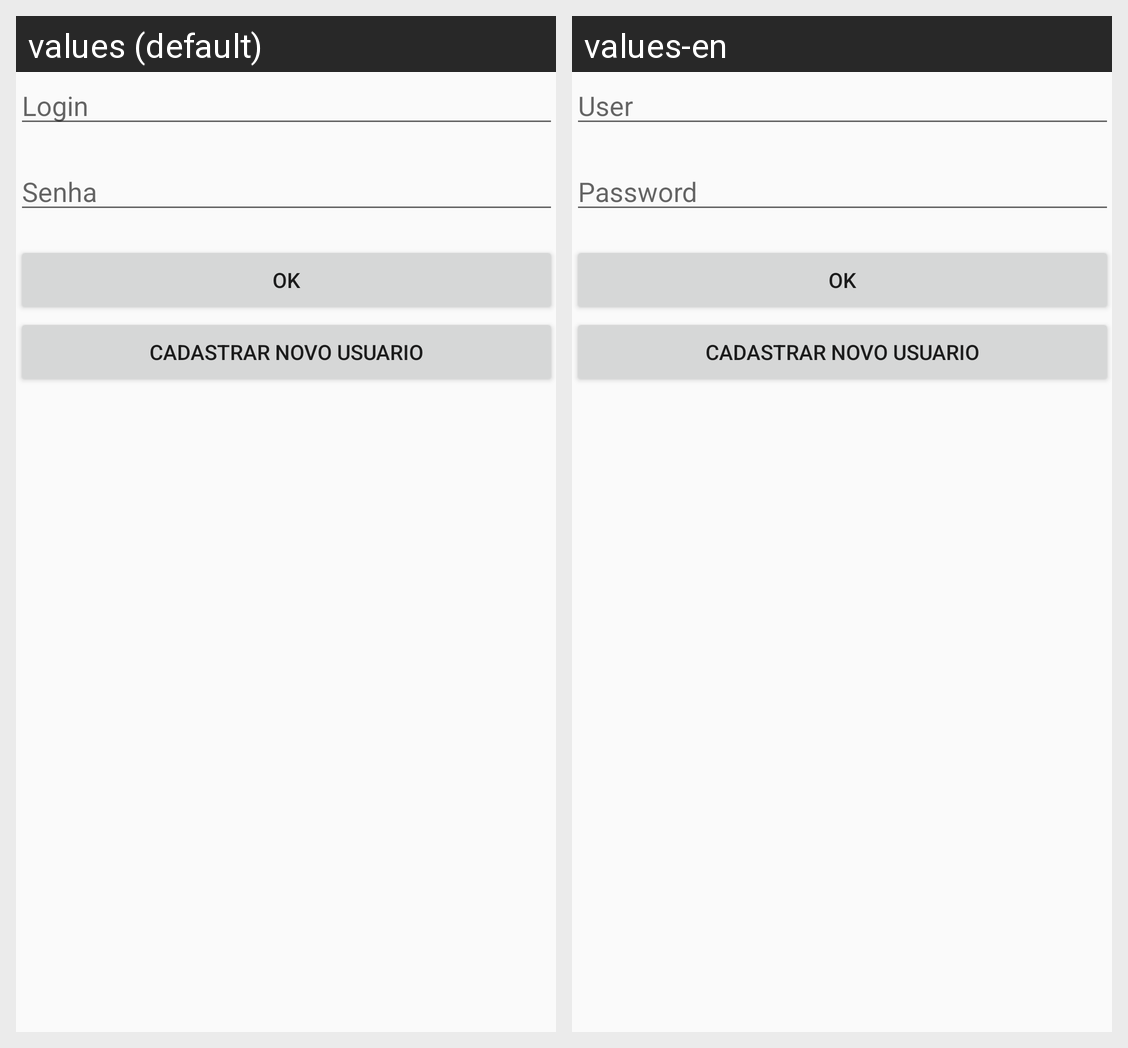

Here is an Android app screen in its default locale and in the app's own translations. Write out the translated-string differences for the strings that appear on this screen.
Android screen res/layout/activity_login.xml rendered under 2 locales, left to right: values (default), values-en. Device: Nexus 5 (rendered at 1080×1920; each locale shown at half size, 540×960, under a caption strip naming it); theme AppTheme.
Strings drawn on this screen, with the default value and each locale's value (text and hints the layout hard-codes, and strings that could not be matched under every locale, appear in the picture but are not listed):

login
  values: Login
  values-en: User

senha
  values: Senha
  values-en: Password
